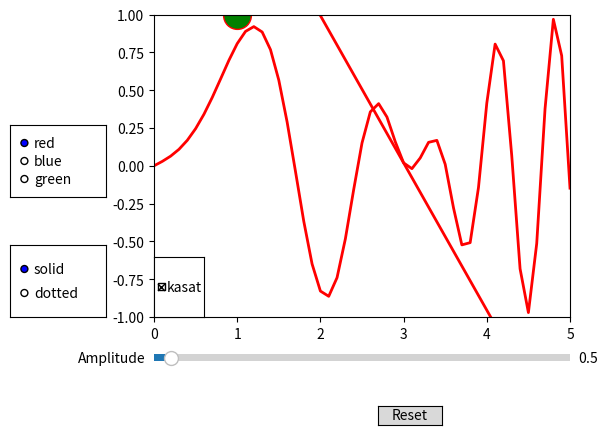

This chart was generated by the following Python code:
# Используя построенный в предыдущем задании график кривой, построить пользовательский интерфейс, содержащий следующее:
# I. Слайдер, перемещение которого приводит в движение точку на кривой;
# II. Флажок, включающий/выключающий касательную к точке;
# III. Кнопка, возвращающая точку в начальное положение;
# IV. Радиокнопка, меняющая цвет и стиль линии графика.

import matplotlib.pyplot as plt
import numpy as np
import math
from matplotlib.widgets import CheckButtons, Slider, Button, RadioButtons


x = 0
x_array = []
y_array = []
while True:
    f = math.sin(x) * math.cos(x**2 + 5)
    x_array.append(x)
    y_array.append(f)
    x = x + 0.1
    if x > 5:
        break

x0 = 3
x = 0
x_array2 = []
y_array2 = []
f_x0 = math.sin(x0) * math.cos(x0 ** 2 + 5)
der_f_x0 = math.cos(x0) * math.cos(x0 ** 2 + 5) - math.sin(x0) * math.sin(x0 ** 2 + 5) * 2 * x0
while True:
    f = f_x0 + der_f_x0 * (x - x0)
    x_array2.append(x)
    y_array2.append(f)
    x = x + 0.1
    if x > 5:
        break

fig, ax = plt.subplots()
main_line, = ax.plot(x_array, y_array,  lw=2, color='red', label='graph')
kasat, = ax.plot(x_array2, y_array2, lw=2, color='red', label='kasat')
point, = ax.plot(1, 1, linewidth=2, color="orange", marker="o", markersize=20, markeredgecolor="red", markerfacecolor="green")

fig.subplots_adjust(left=0.25, bottom=0.25)

# Radio buttons to change line color
color_area = fig.add_axes((0.025, 0.5, 0.15, 0.15))
color_buttons = RadioButtons(color_area, ('red', 'blue', 'green'), active=0)

style_area = fig.add_axes((0.025, 0.25, 0.15, 0.15))
style_buttons = RadioButtons(style_area, ('solid', 'dotted'), active=0)


ax.set_xlim([0, 5])
ax.set_ylim([-1, 1])

# Slider for Amplitude
amp_slider_area = fig.add_axes((0.25, 0.15, 0.65, 0.03))
amplitude_slider = Slider(amp_slider_area, 'Amplitude', 0.1, 10.0)

# Reset button for sliders
reset_area = fig.add_axes((0.6, 0.025, 0.1, 0.04))
reset_button = Button(reset_area, 'Reset', hovercolor='0.975')


# Make checkbuttons with all plotted lines with correct visibility
rax = ax.inset_axes([0.0, 0.0, 0.12, 0.2])
check = CheckButtons(
    ax=rax,
    labels=["kasat",],
    actives=[True,]
)

def update_plot(val):
    if amplitude_slider.val < 10:
        amount_of_x = len(x_array)
        index_of_point = round(amount_of_x * amplitude_slider.val // 10)
        current_x = x_array[index_of_point]
        current_y = y_array[index_of_point]
        point.set_ydata([current_y])
        point.set_xdata([current_x])


amplitude_slider.on_changed(update_plot)

def callback(label):

    kasat.set_visible(not kasat.get_visible())
    kasat.figure.canvas.draw_idle()

check.on_clicked(callback)

def reset_sliders(event):
    amplitude_slider.reset()
reset_button.on_clicked(reset_sliders)


def change_color(label):
    main_line.set_color(label)
    fig.canvas.draw_idle()

def change_style(label):
    main_line.set_linestyle(label)
    fig.canvas.draw_idle()

style_buttons.on_clicked(change_style)


color_buttons.on_clicked(change_color)


plt.show()